4-way image classification set "DeepLearning_data_2type_auto" from GitHub (poudelef/End-To-End-Pipeline-); label vocabulary: CSA, hypopnea, MSA, OSA.

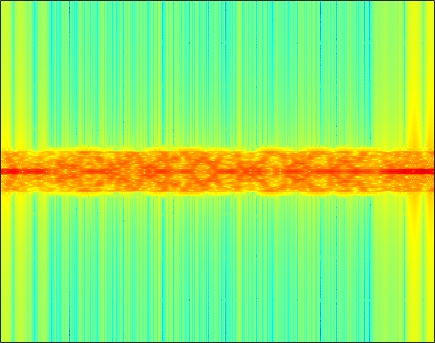
Label: CSA

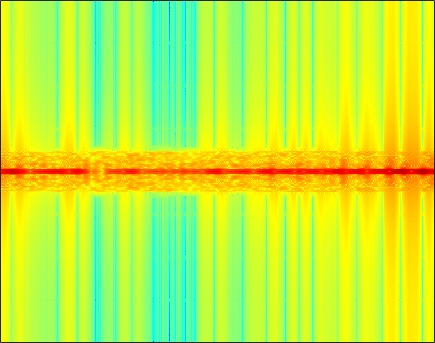
Label: MSA

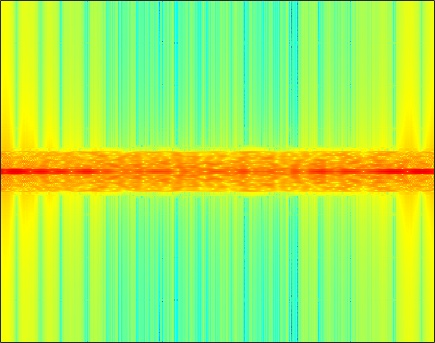
Label: CSA

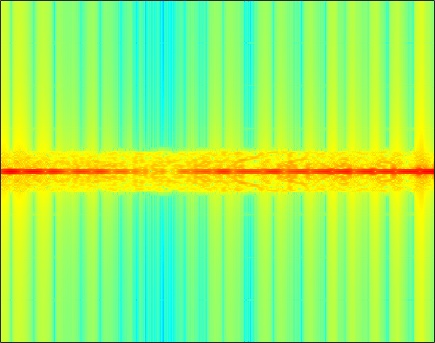
Label: OSA

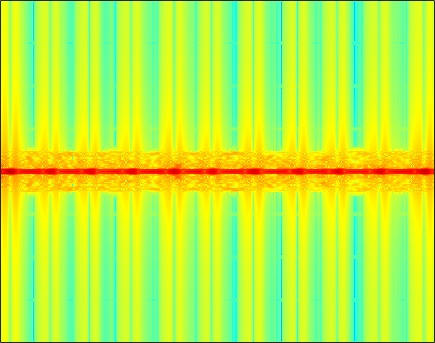
Label: OSA

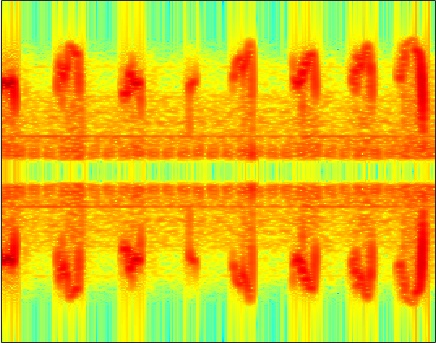
Label: hypopnea
